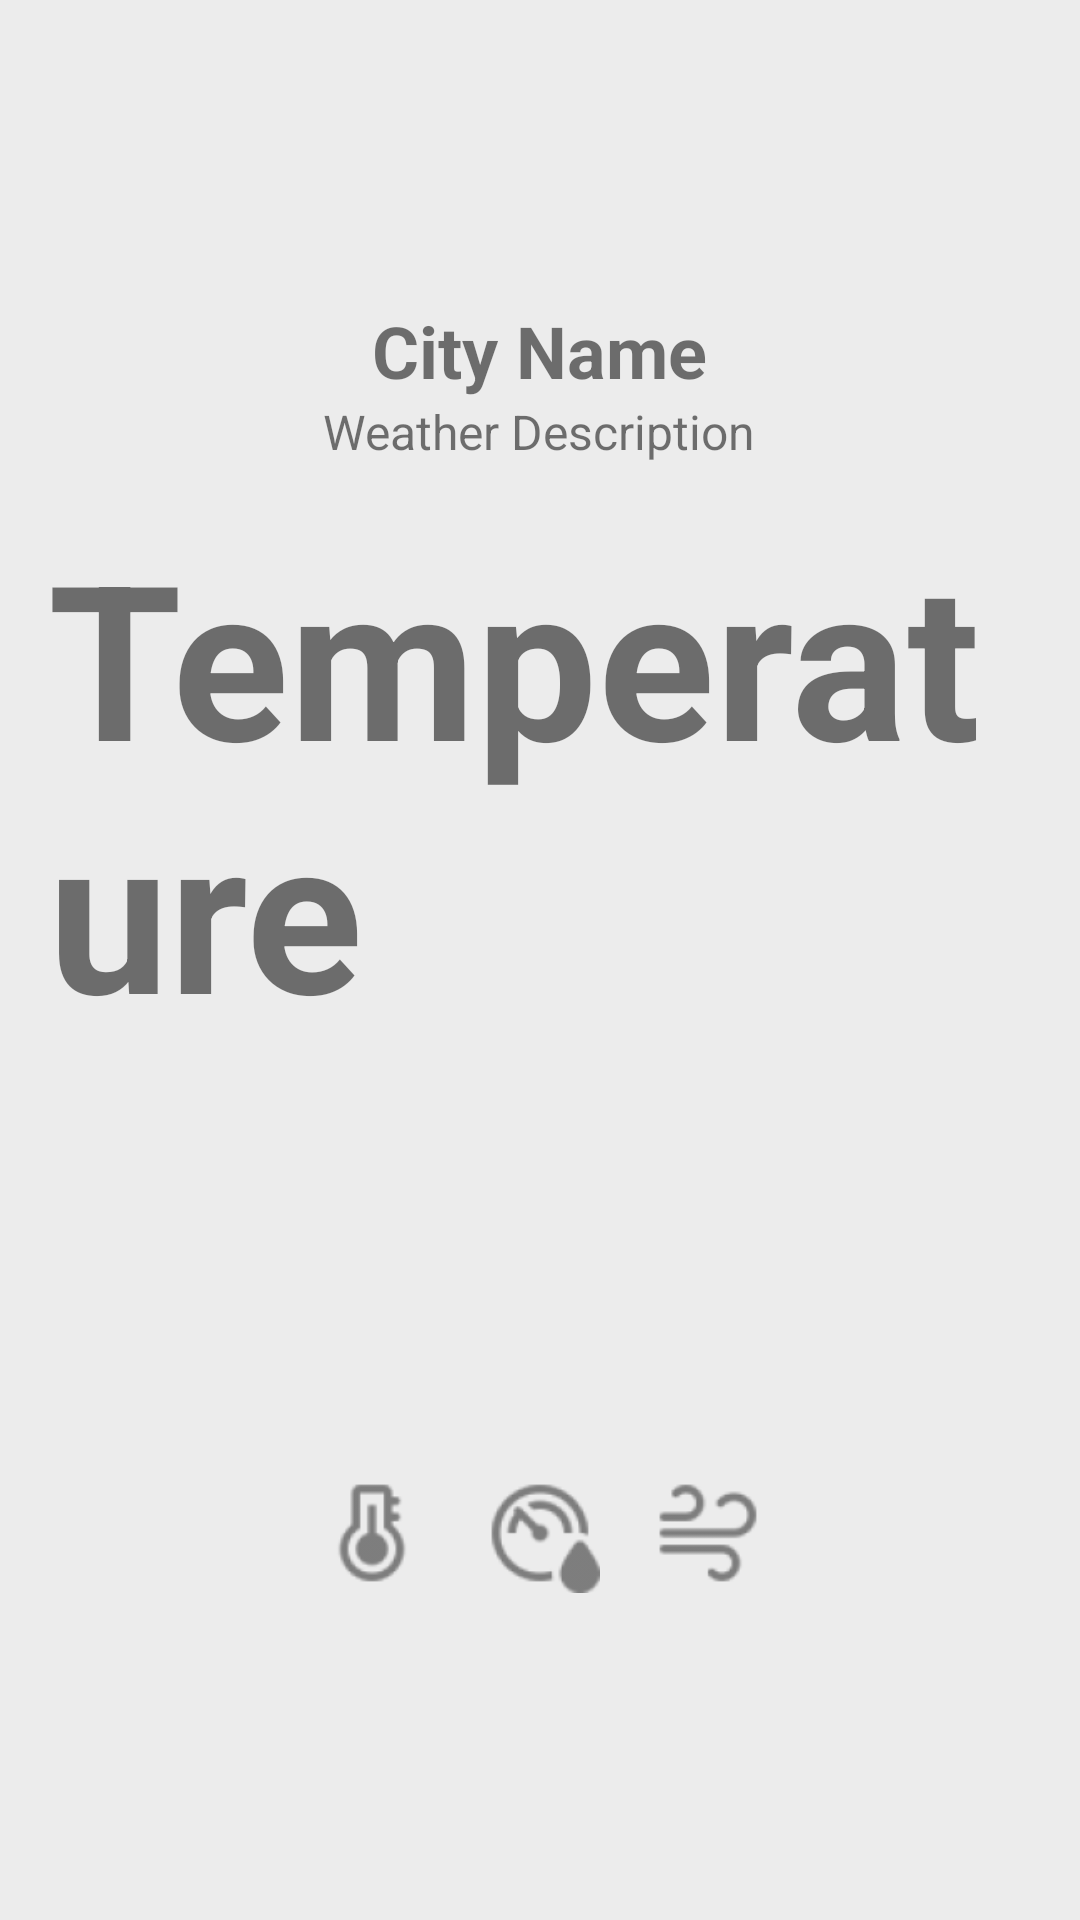

This screen was rendered from an Android layout file. Write that file and the resources it references.
<!-- AndroidManifest.xml: application theme Theme.MidTermQ3 -->
<!-- res/layout/fragment_weather.xml -->
<?xml version="1.0" encoding="utf-8"?>
<LinearLayout xmlns:android="http://schemas.android.com/apk/res/android"
    android:layout_width="match_parent"
    android:layout_height="match_parent"
    android:orientation="vertical"
    android:gravity="center"
    android:background="#ECECEC"
    android:padding="16dp">

    <TextView
        android:id="@+id/cityName"
        android:layout_width="wrap_content"
        android:layout_height="wrap_content"
        android:text="City Name"
        android:textSize="24sp"
        android:textStyle="bold" />

    <TextView
        android:id="@+id/weatherDescription"
        android:layout_width="wrap_content"
        android:layout_height="wrap_content"
        android:text="Weather Description"
        android:textSize="16sp" />

    <TextView
        android:id="@+id/temperature"
        android:layout_width="wrap_content"
        android:layout_height="wrap_content"
        android:layout_marginTop="16dp"
        android:text="Temperature"
        android:textSize="72sp"
        android:textStyle="bold" />

    <ImageView
        android:id="@+id/weatherIcon"
        android:layout_width="100dp"
        android:layout_height="100dp"
        android:layout_marginTop="16dp"
        android:src="@drawable/cloud" />

    <LinearLayout
        android:layout_width="match_parent"
        android:layout_height="wrap_content"
        android:layout_marginTop="16dp"
        android:orientation="horizontal"
        android:gravity="center">

        <ImageView
            android:id="@+id/temperatureIcon"
            android:layout_width="40dp"
            android:layout_height="40dp"
            android:layout_margin="8dp"
            android:src="@drawable/ic_temperature" />

        <ImageView
            android:id="@+id/humidityIcon"
            android:layout_width="40dp"
            android:layout_height="40dp"
            android:layout_margin="8dp"
            android:src="@drawable/ic_humidity" />

        <ImageView
            android:id="@+id/windIcon"
            android:layout_width="40dp"
            android:layout_height="40dp"
            android:layout_margin="8dp"
            android:src="@drawable/ic_wind" />
    </LinearLayout>
</LinearLayout>
<!-- resources referenced by this layout -->
<resources>
  <!-- drawable ic_humidity: png bitmap (drawable-hdpi, 1273 bytes) -->
  <!-- drawable ic_temperature: png bitmap (drawable-hdpi, 935 bytes) -->
  <!-- drawable ic_wind: png bitmap (drawable-hdpi, 822 bytes) -->
  <style name="Theme.MidTermQ3" parent="Theme.AppCompat.DayNight" />
</resources>
